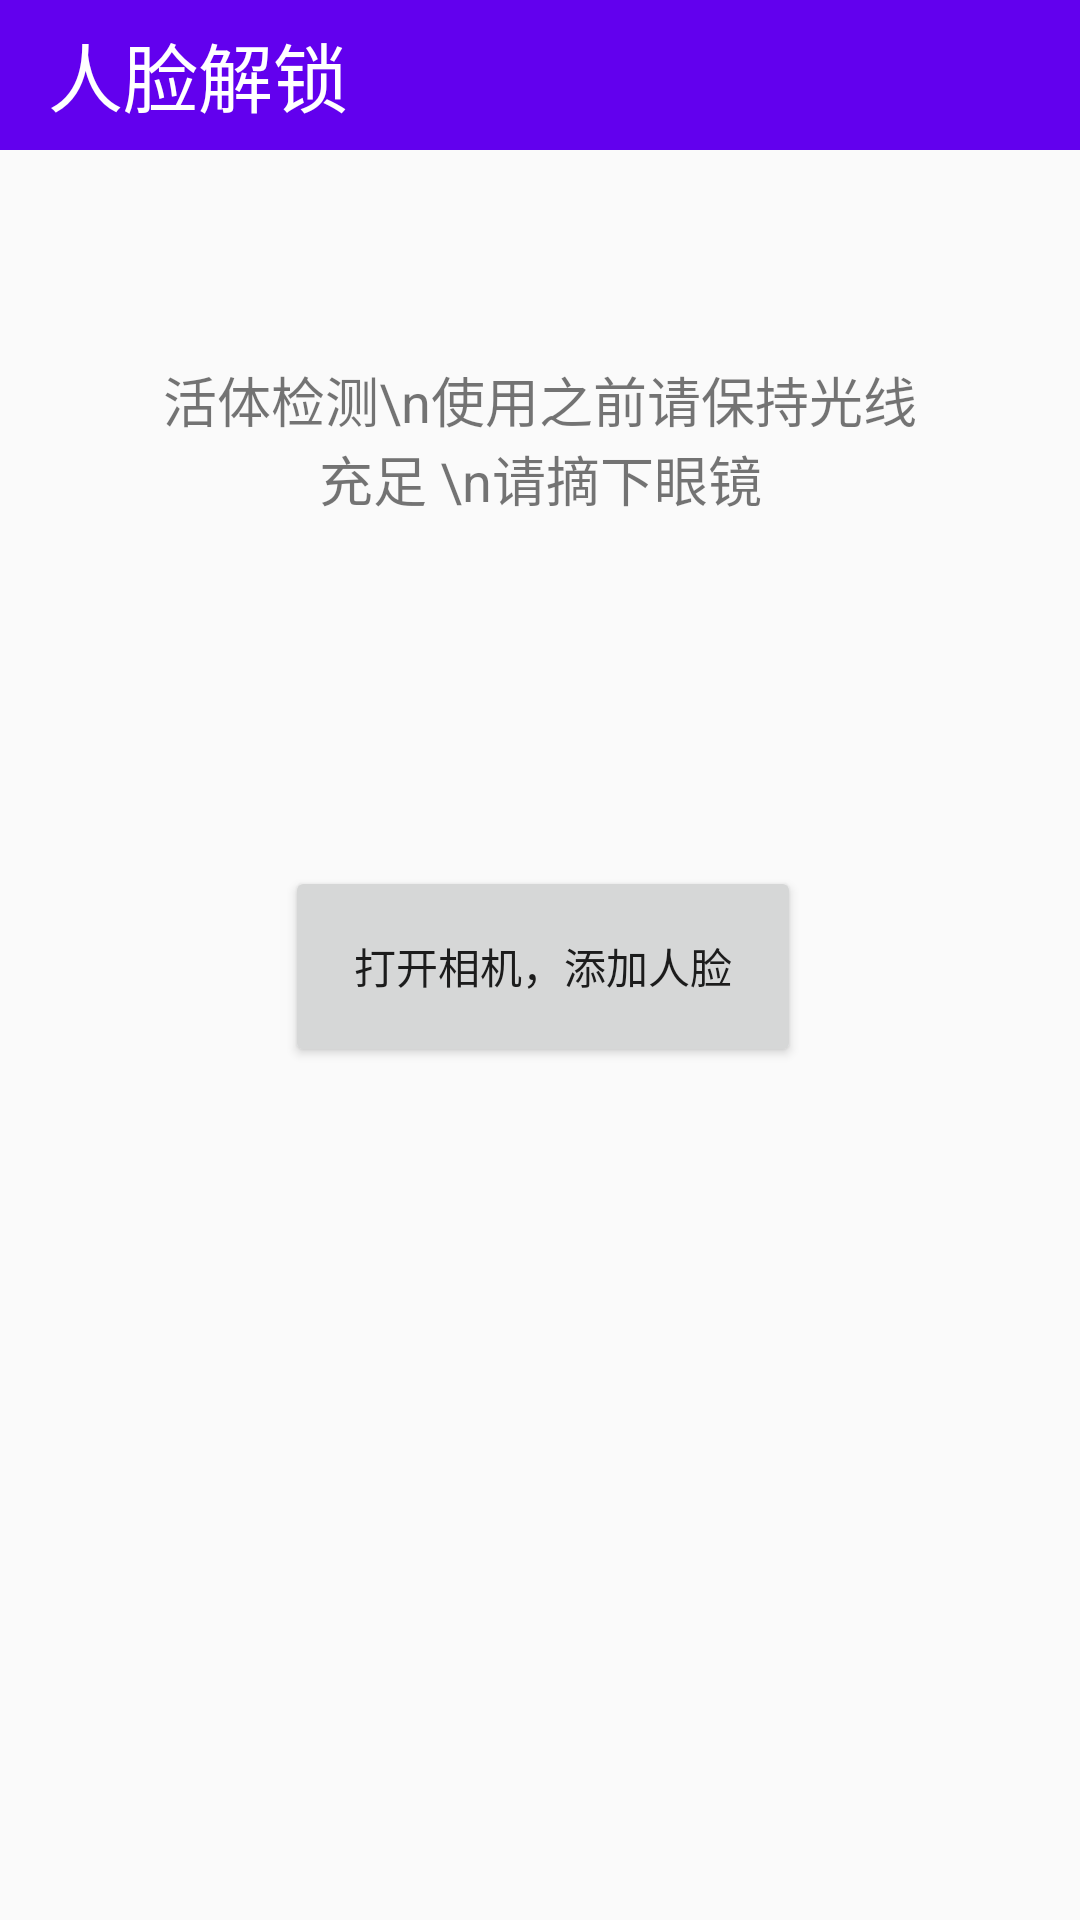

Here is an Android app screen rendered from its layout file. Give the layout XML and the strings, colors and styles it references.
<!-- AndroidManifest.xml: application theme AppTheme -->
<!-- res/layout/activity_main.xml -->
<?xml version="1.0" encoding="utf-8"?>
<android.support.constraint.ConstraintLayout xmlns:android="http://schemas.android.com/apk/res/android"
    xmlns:app="http://schemas.android.com/apk/res-auto"
    xmlns:tools="http://schemas.android.com/tools"
    android:layout_width="match_parent"
    android:layout_height="match_parent"
    tools:context=".MainActivity">

    <include
        android:id="@+id/toolbarlayout"
        layout="@layout/toolbar"/>
    <Button
        android:id="@+id/button"
        android:layout_width="172dp"
        android:layout_height="67dp"
        android:text="打开相机，添加人脸"
        app:layout_constraintTop_toTopOf="parent"
        android:layout_marginTop="8dp"
        app:layout_constraintBottom_toBottomOf="parent"
        android:layout_marginBottom="8dp"
        android:layout_marginRight="8dp"
        app:layout_constraintRight_toRightOf="parent"
        android:layout_marginLeft="8dp"
        app:layout_constraintLeft_toLeftOf="parent"
        app:layout_constraintHorizontal_bias="0.505"
        app:layout_constraintVertical_bias="0.504" />

    <TextView
        android:id="@+id/textView"
        android:layout_width="262dp"
        android:layout_height="81dp"
        android:text="活体检测\n使用之前请保持光线充足 \n请摘下眼镜"
        android:textSize="18dp"
        android:gravity="center"
        android:layout_marginRight="8dp"
        app:layout_constraintRight_toRightOf="parent"
        android:layout_marginLeft="8dp"
        app:layout_constraintLeft_toLeftOf="parent"
        app:layout_constraintTop_toTopOf="parent"
        android:layout_marginTop="8dp"
        android:layout_marginBottom="8dp"
        app:layout_constraintBottom_toTopOf="@+id/button"
        app:layout_constraintVertical_bias="0.512" />
</android.support.constraint.ConstraintLayout>
<!-- res/layout/toolbar.xml (included above) -->
<?xml version="1.0" encoding="utf-8"?>
<LinearLayout xmlns:android="http://schemas.android.com/apk/res/android"
    android:orientation="vertical"
    android:layout_width="match_parent"
    android:layout_height="match_parent"
    xmlns:app="http://schemas.android.com/apk/res-auto">


    <android.support.v7.widget.Toolbar
        android:id="@+id/toolbar"
        android:layout_width="match_parent"
        android:layout_height="50dp"
        app:popupTheme="@style/ThemeOverlay.AppCompat.Light"
        android:background="@color/colorPrimary">

        <TextView
            android:id="@+id/title"
            android:layout_width="wrap_content"
            android:layout_height="wrap_content"
            android:text="@string/title"
            android:textColor="@android:color/white"
            android:textSize="25sp"/>
    </android.support.v7.widget.Toolbar>
</LinearLayout>
<!-- resources referenced by this layout -->
<resources>
  <string name="title">人脸解锁</string>
  <style name="AppTheme" parent="Theme.AppCompat.Light.NoActionBar">
          
          <item name="colorPrimary">@color/colorPrimary</item>
          <item name="colorPrimaryDark">@color/colorPrimaryDark</item>
          <item name="colorAccent">@color/colorAccent</item>
  
          <item name="actionOverflowButtonStyle">@style/overflow</item>
      </style>
  <style name="overflow" parent="Base.Widget.AppCompat.ActionButton.Overflow">
          <item name="android:src">@drawable/ic_menu</item>
      </style>
  <!-- not gathered from this repository: default colours our renderer supplied (Android Studio template values) -->
  <color name="colorPrimary">#FF6200EE</color>
  <color name="colorPrimaryDark">#FF3700B3</color>
  <color name="colorAccent">#FF03DAC5</color>
</resources>
